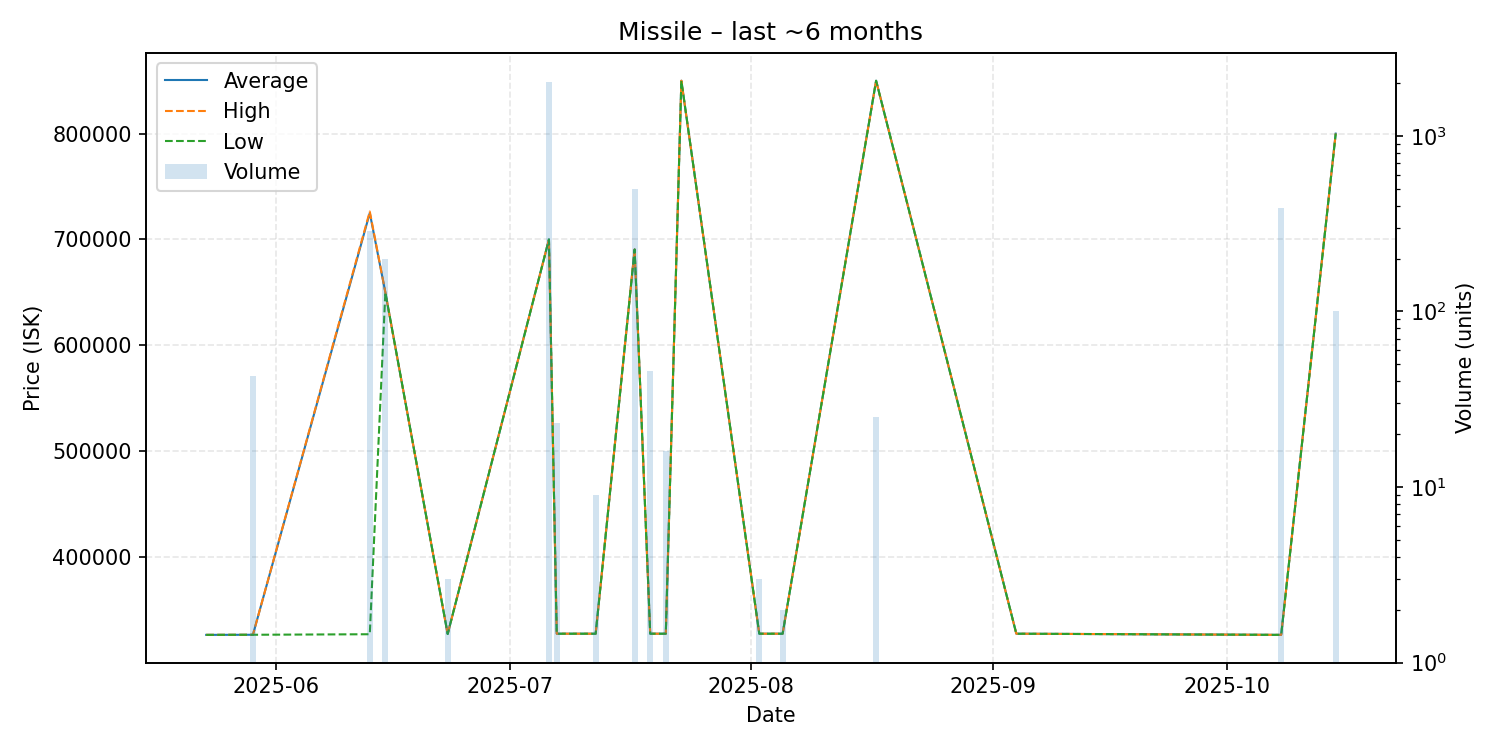

Values plotted in this chart, from the file beside it:
date, average, highest, lowest, order_count, volume
2025-05-23, 326300, 326300, 326300, 1, 1
2025-05-29, 326400, 326400, 326400, 1, 43
2025-06-13, 725000, 726400, 326900, 3, 286
2025-06-15, 650000, 650000, 650000, 1, 200
2025-06-23, 327100, 327100, 327100, 1, 3
2025-07-06, 700000, 700000, 700000, 3, 2024
2025-07-07, 327400, 327400, 327400, 1, 23
2025-07-12, 327400, 327400, 327400, 1, 9
2025-07-17, 690500, 690500, 690500, 1, 498
2025-07-19, 327400, 327400, 327400, 1, 46
2025-07-21, 327400, 327400, 327400, 1, 16
2025-07-23, 850000, 850000, 850000, 1, 1
2025-08-02, 327400, 327400, 327400, 1, 3
2025-08-05, 327400, 327400, 327400, 1, 2
2025-08-17, 850000, 850000, 850000, 1, 25
2025-09-04, 327400, 327400, 327400, 1, 1
2025-10-08, 326300, 326300, 326300, 1, 386
2025-10-15, 800000, 800000, 800000, 1, 100
